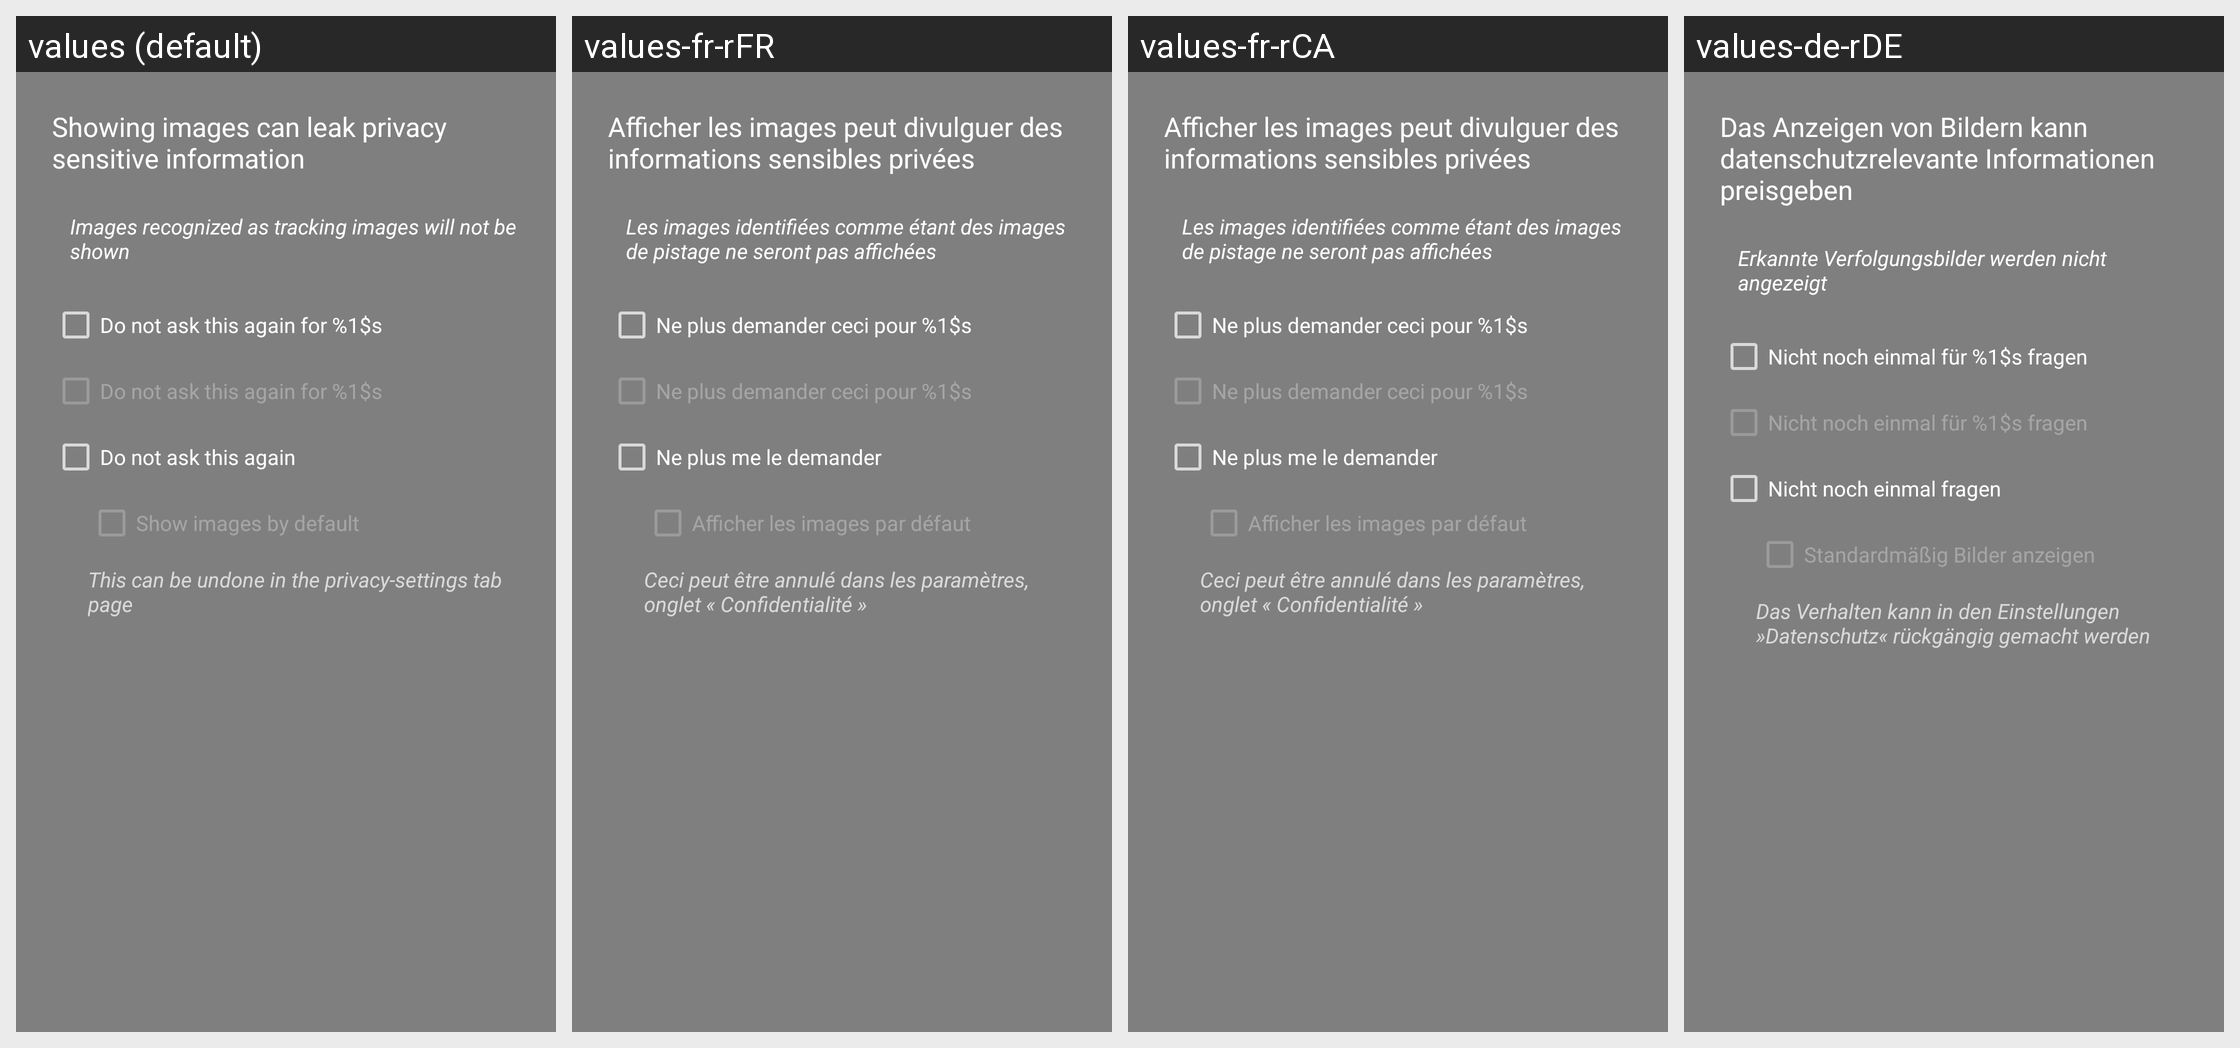

This grid shows one Android layout under several languages. Give, for every string resource on the screen, its name, the default text and each shown locale's text.
Android screen res/layout/dialog_show_images.xml rendered under 4 locales, left to right: values (default), values-fr-rFR, values-fr-rCA, values-de-rDE. Device: Nexus 5 (rendered at 1080×1920; each locale shown at half size, 540×960, under a caption strip naming it); theme Theme.AppCompat.TranslucentSplash.
Other locales in the repository, not shown: values-af, values-af-rZA, values-ar, values-ar-rBH, values-ar-rEG, values-ar-rSA, values-ar-rYE, values-az, values-az-rAZ, values-ba-rRU, values-be-rBY, values-bg-rBG, values-bn-rBD, values-bn-rIN, values-bs-rBA, values-ca, values-ca-rES, values-cs, values-cs-rCZ, values-da, values-da-rDK, values-de, values-de-rAT, values-de-rCH, values-de-rLI, values-el, values-el-rGR, values-en, values-en-rGB, values-es-rES, values-et-rEE, values-eu-rES, values-fa, values-fa-rIR, values-fi, values-fi-rFI, values-fr, values-fy-rNL, values-gl-rES, values-he, values-hi-rIN, values-hr-rHR, values-hu, values-hu-rHU, values-hy-rAM, values-in-rID, values-it, values-it-rIT, values-iw, values-iw-rIL, values-ja, values-ja-rJP, values-ka-rGE, values-kk-rKZ, values-ko, values-ko-rKR, values-lt-rLT, values-lv-rLV, values-nb, values-nb-rNO, values-nl, values-nl-rNL, values-nn-rNO, values-no, values-no-rNO, values-or-rIN, values-pl, values-pl-rPL, values-pt-rBR, values-pt-rPT, values-ro, values-ro-rRO, values-ru, values-ru-rRU, values-sat-rIN, values-si-rLK, values-sk-rSK, values-sl-rSI, values-sq-rAL, values-sr, values-sr-rSP, values-sv-rSE, values-szl-rPL, values-ta-rIN, values-tr, values-tr-rTR, values-tt-rRU, values-uk, values-uk-rUA, values-vi, values-vi-rVN, values-zh-rCN, values-zh-rTW.
Strings drawn on this screen, with the default value and each locale's value (text and hints the layout hard-codes, and strings that could not be matched under every locale, appear in the picture but are not listed):

title_ask_show_image_hint
  values: Images recognized as tracking images will not be shown
  values-fr-rFR: Les images identifiées comme étant des images de pistage ne seront pas affichées
  values-fr-rCA: Les images identifiées comme étant des images de pistage ne seront pas affichées
  values-de-rDE: Erkannte Verfolgungsbilder werden nicht angezeigt

title_no_ask_for_again
  values: Do not ask this again for %1$s
  values-fr-rFR: Ne plus demander ceci pour %1$s
  values-fr-rCA: Ne plus demander ceci pour %1$s
  values-de-rDE: Nicht noch einmal für %1$s fragen

title_no_ask_again
  values: Do not ask this again
  values-fr-rFR: Ne plus me le demander
  values-fr-rCA: Ne plus me le demander
  values-de-rDE: Nicht noch einmal fragen

title_ask_show_images_always
  values: Show images by default
  values-fr-rFR: Afficher les images par défaut
  values-fr-rCA: Afficher les images par défaut
  values-de-rDE: Standardmäßig Bilder anzeigen

title_undo_privacy
  values: This can be undone in the privacy-settings tab page
  values-fr-rFR: Ceci peut être annulé dans les paramètres, onglet « Confidentialité »
  values-fr-rCA: Ceci peut être annulé dans les paramètres, onglet « Confidentialité »
  values-de-rDE: Das Verhalten kann in den Einstellungen »Datenschutz« rückgängig gemacht werden
